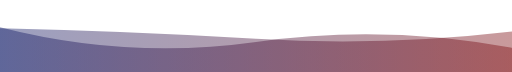
t = 0.00 s
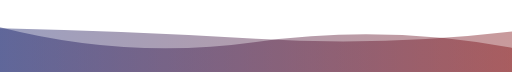
t = 1.67 s
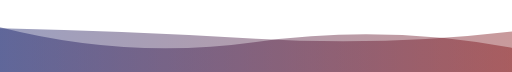
t = 3.33 s
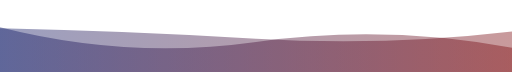
t = 5.00 s
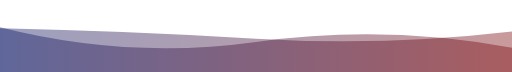
t = 6.66 s
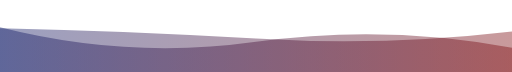
t = 8.33 s

The animated SVG that drew these frames (rendered in a browser with its animation timeline set to each time). Animation: 2 SMIL elements (animate=2); frames cover the first 8.33 s, repeats indefinitely.


             <svg width="100%" height="120" viewBox="0 0 854 120" xmlns="http://www.w3.org/2000/svg" preserveAspectRatio="none">
                <style>
                            .text {
						font-size: 70px;
						font-weight: 700;
						font-family: -apple-system,BlinkMacSystemFont,Segoe UI,Helvetica,Arial,sans-serif,Apple Color Emoji,Segoe UI Emoji;
					}
					.desc {
						font-size: 20px;
						font-weight: 500;
						font-family: -apple-system,BlinkMacSystemFont,Segoe UI,Helvetica,Arial,sans-serif,Apple Color Emoji,Segoe UI Emoji;
					}path {
						transform: rotate(180deg);
						transform-origin: 50% 50%;
					}
                            
                        </style>
                <svg xmlns="http://www.w3.org/2000/svg" viewBox="0 0 854 120">
                    
                                <defs>
					<linearGradient id="linear" x1="0%" y1="0%" x2="100%" y2="0%">
						<stop offset="0%" stop-color="#780206"/><stop offset="100%" stop-color="#061161"/>
					</linearGradient>
				</defs>
				
                                <path d="" fill="url(#linear)" opacity="0.4" >
                <animate attributeName="d" dur="20s" repeatCount="indefinite" keyTimes="0;0.333;0.667;1" calcmod="spline" keySplines="0.2 0 0.2 1;0.2 0 0.2 1;0.2 0 0.2 1" begin="0s" values="M0 0L 0 40Q 213.5 80 427 50T 854 75L 854 0 Z;M0 0L 0 65Q 213.5 80 427 60T 854 50L 854 0 Z;M0 0L 0 85Q 213.5 55 427 85T 854 50L 854 0 Z;M0 0L 0 40Q 213.5 80 427 50T 854 75L 854 0 Z"></animate>
            </path>
            <path d="" fill="url(#linear)" opacity="0.4" >
                <animate attributeName="d" dur="20s" repeatCount="indefinite" keyTimes="0;0.333;0.667;1" calcmod="spline" keySplines="0.2 0 0.2 1;0.2 0 0.2 1;0.2 0 0.2 1" begin="-10s" values="M0 0L 0 55Q 213.5 100 427 70T 854 80L 854 0 Z;M0 0L 0 70Q 213.5 40 427 40T 854 60L 854 0 Z;M0 0L 0 65Q 213.5 45 427 70T 854 85L 854 0 Z;M0 0L 0 55Q 213.5 100 427 70T 854 80L 854 0 Z"></animate>
            </path>
                </svg>
                
                        
                 
            </svg>
        